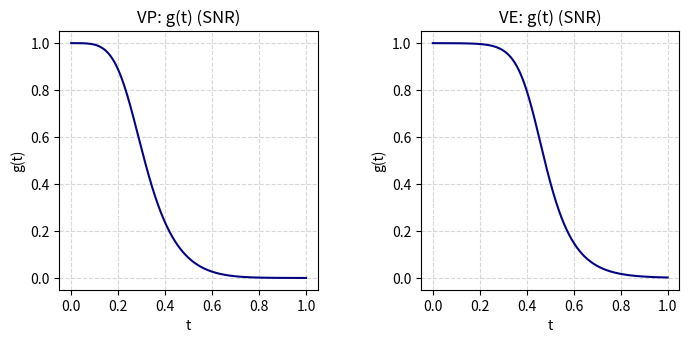

This chart was generated by the following Python code: (Note: this script raises an exception after producing the figure.)
import numpy as np
import matplotlib.pyplot as plt
from pathlib import Path

def snr(k,sigma,t):
    return k(t)/(k(t)**2 + sigma**2 )**0.5

def ve_snr(t):
    std = 0.01 * (50.0 / 0.001) ** t
    return (1 + std**2) ** (-0.5)

def vp_snr(t):
    beta_0 = 0.1
    beta_1 = 20.0
    log_mean_coeff = -0.25 * t**2 * (beta_1 - beta_0) - 0.5 * t * beta_0
    k = np.exp(2 * log_mean_coeff)
    std = 1 - k
    return k / (k**2 + std**2) ** 0.5


t = np.linspace(0, 1, 1000)
# Compute schedules
y_ve = ve_snr(t)
y_vp = vp_snr(t)

# Plot side by side
fig, axes = plt.subplots(1, 2, figsize=(8, 4), sharey=False)
fig.subplots_adjust(wspace=0.4)  # increase horizontal spacing

border = 0.05

axes[0].plot(t, y_vp, color='navy', lw=1.5, alpha=0.98)  # Swapped order
axes[0].set_title('VP: g(t) (SNR)')  # Swapped title
axes[0].set_xlabel('t')
axes[0].set_ylabel('g(t)')
axes[0].set_xlim(-border, 1+border)
axes[0].set_ylim(-border, 1+border)
axes[0].grid(True, ls='--', alpha=0.5)
axes[0].set_aspect('equal', adjustable='box')

axes[1].plot(t, y_ve, color='navy', lw=1.5, alpha=0.98)  # Swapped order
axes[1].set_title('VE: g(t) (SNR)')  # Swapped title
axes[1].set_xlabel('t')
axes[1].set_ylabel('g(t)')
axes[1].set_xlim(-border, 1+border)
axes[1].set_ylim(-border, 1+border)
axes[1].grid(True, ls='--', alpha=0.5)
axes[1].set_aspect('equal', adjustable='box')

# fig.tight_layout()  # removed to respect wspace

# Save to the path used in LaTeX
out_path = Path(__file__).resolve().parents[1] / "articles/presentazione_aaai25/images/g(t).pdf"
out_path.parent.mkdir(parents=True, exist_ok=True)
fig.savefig(out_path, bbox_inches='tight')

plt.show()
